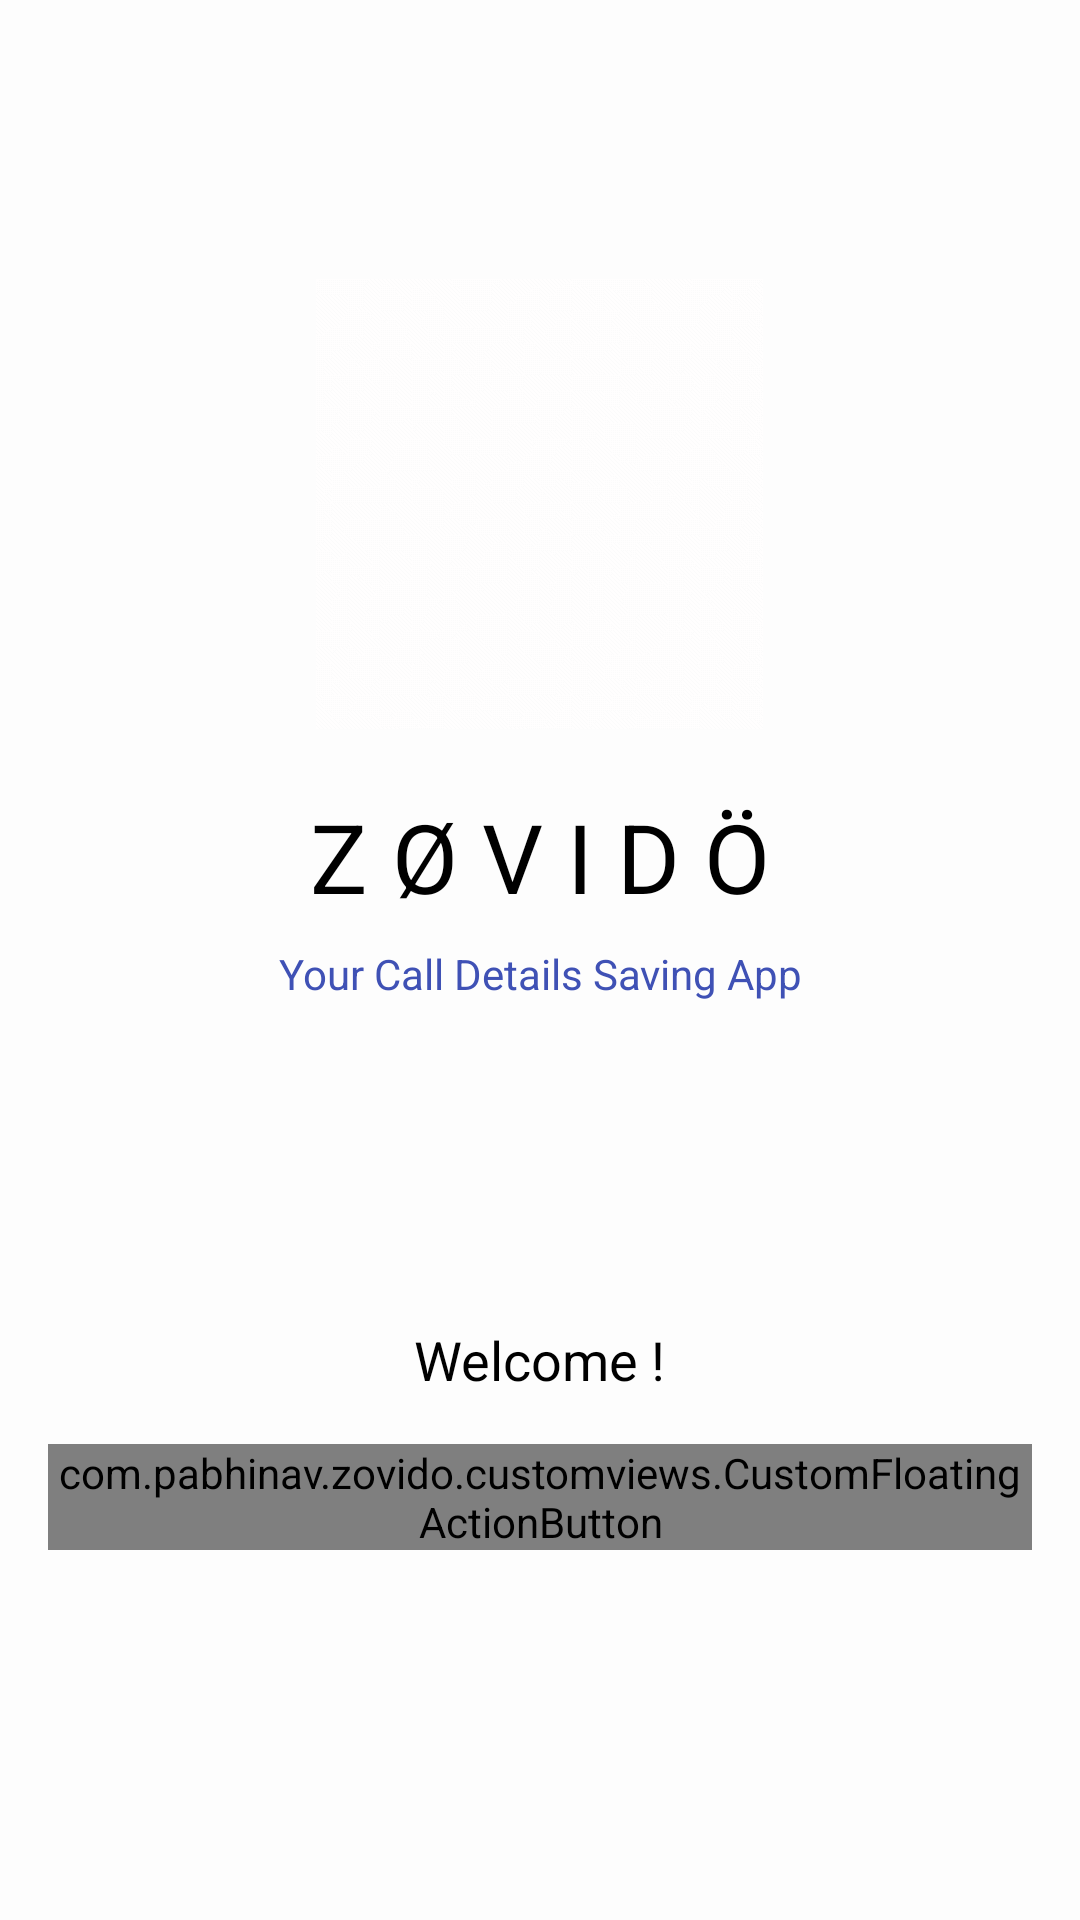

Android layout source for this screen:
<!-- AndroidManifest.xml: activity theme AppTheme.NoActionBar -->
<!-- res/layout/activity_main.xml -->
<?xml version="1.0" encoding="utf-8"?>
<RelativeLayout xmlns:android="http://schemas.android.com/apk/res/android"
    xmlns:tools="http://schemas.android.com/tools"
    android:layout_width="match_parent"
    android:layout_height="match_parent"
    xmlns:app="http://schemas.android.com/apk/res-auto"
    android:background="#fdfdfd"
    tools:context=".activities.MainActivity">


    <ImageView
        android:id="@+id/gif_animation_view"
        android:layout_marginTop="88dp"
        android:layout_width="wrap_content"
        android:layout_height="160dp"
        android:src="@drawable/frame_1"
        android:adjustViewBounds="true"
        android:scaleType="centerInside"
        android:layout_alignParentTop="true"
        android:layout_centerHorizontal="true" />

    <TextView
        android:layout_width="match_parent"
        android:layout_height="wrap_content"
        android:textColor="@android:color/black"
        android:paddingTop= "16dp"
        android:gravity="center"
        android:textSize="32sp"
        android:text = "Z Ø V I D Ö"
        android:layout_below="@+id/gif_animation_view"
        android:layout_alignParentLeft="true"
        android:layout_alignParentStart="true"
        android:id="@+id/textView3" />

    <TextView
        android:layout_width="match_parent"
        android:layout_height="wrap_content"
        android:textColor="@color/colorPrimary"
        android:gravity="center"
        android:paddingTop="8dp"
        android:textSize="14sp"
        android:text = "Your Call Details Saving App"
        android:layout_below="@+id/textView3"
        android:layout_alignParentLeft="true"
        android:layout_alignParentStart="true"
        android:id="@+id/textView7" />


    <RelativeLayout
        android:layout_width="match_parent"
        android:layout_height="wrap_content"
        android:layout_alignParentBottom="true"
        android:gravity="center"
        android:layout_below="@+id/textView7">

        <LinearLayout
            android:layout_width="wrap_content"
            android:orientation="vertical"
            android:gravity="center"
            android:id="@+id/linear_layout_forward"
            android:layout_height="match_parent"
            android:layout_alignParentTop="true"
            android:layout_centerHorizontal="true">

            <TextView
                android:id="@+id/welcome_text_view"
                android:layout_width="wrap_content"
                android:layout_height="wrap_content"
                android:text = "Welcome !"
                android:textSize="18sp"
                android:textColor="@android:color/black"/>

            <com.pabhinav.zovido.customviews.CustomFloatingActionButton
                android:id="@+id/fab_forward"
                android:layout_width="wrap_content"
                android:layout_height="wrap_content"
                app:fabSize="normal"
                android:layout_margin="16dp"
                app:backgroundTint="@color/colorPrimary"
                android:onClick="nextClicked"
                android:src="@drawable/ic_arrow_forward_white_24dp"
                />

        </LinearLayout>

    </RelativeLayout>

</RelativeLayout>
<!-- resources referenced by this layout -->
<resources>
  <color name="colorPrimary">#3F51B5</color>
  <!-- drawable frame_1: png bitmap (drawable-nodpi, 13087 bytes) -->
  <!-- drawable ic_arrow_forward_white_24dp: png bitmap (drawable, 333 bytes) -->
  <style name="AppTheme.NoActionBar">
          <item name="windowActionBar">false</item>
          <item name="windowNoTitle">true</item>
      </style>
</resources>
